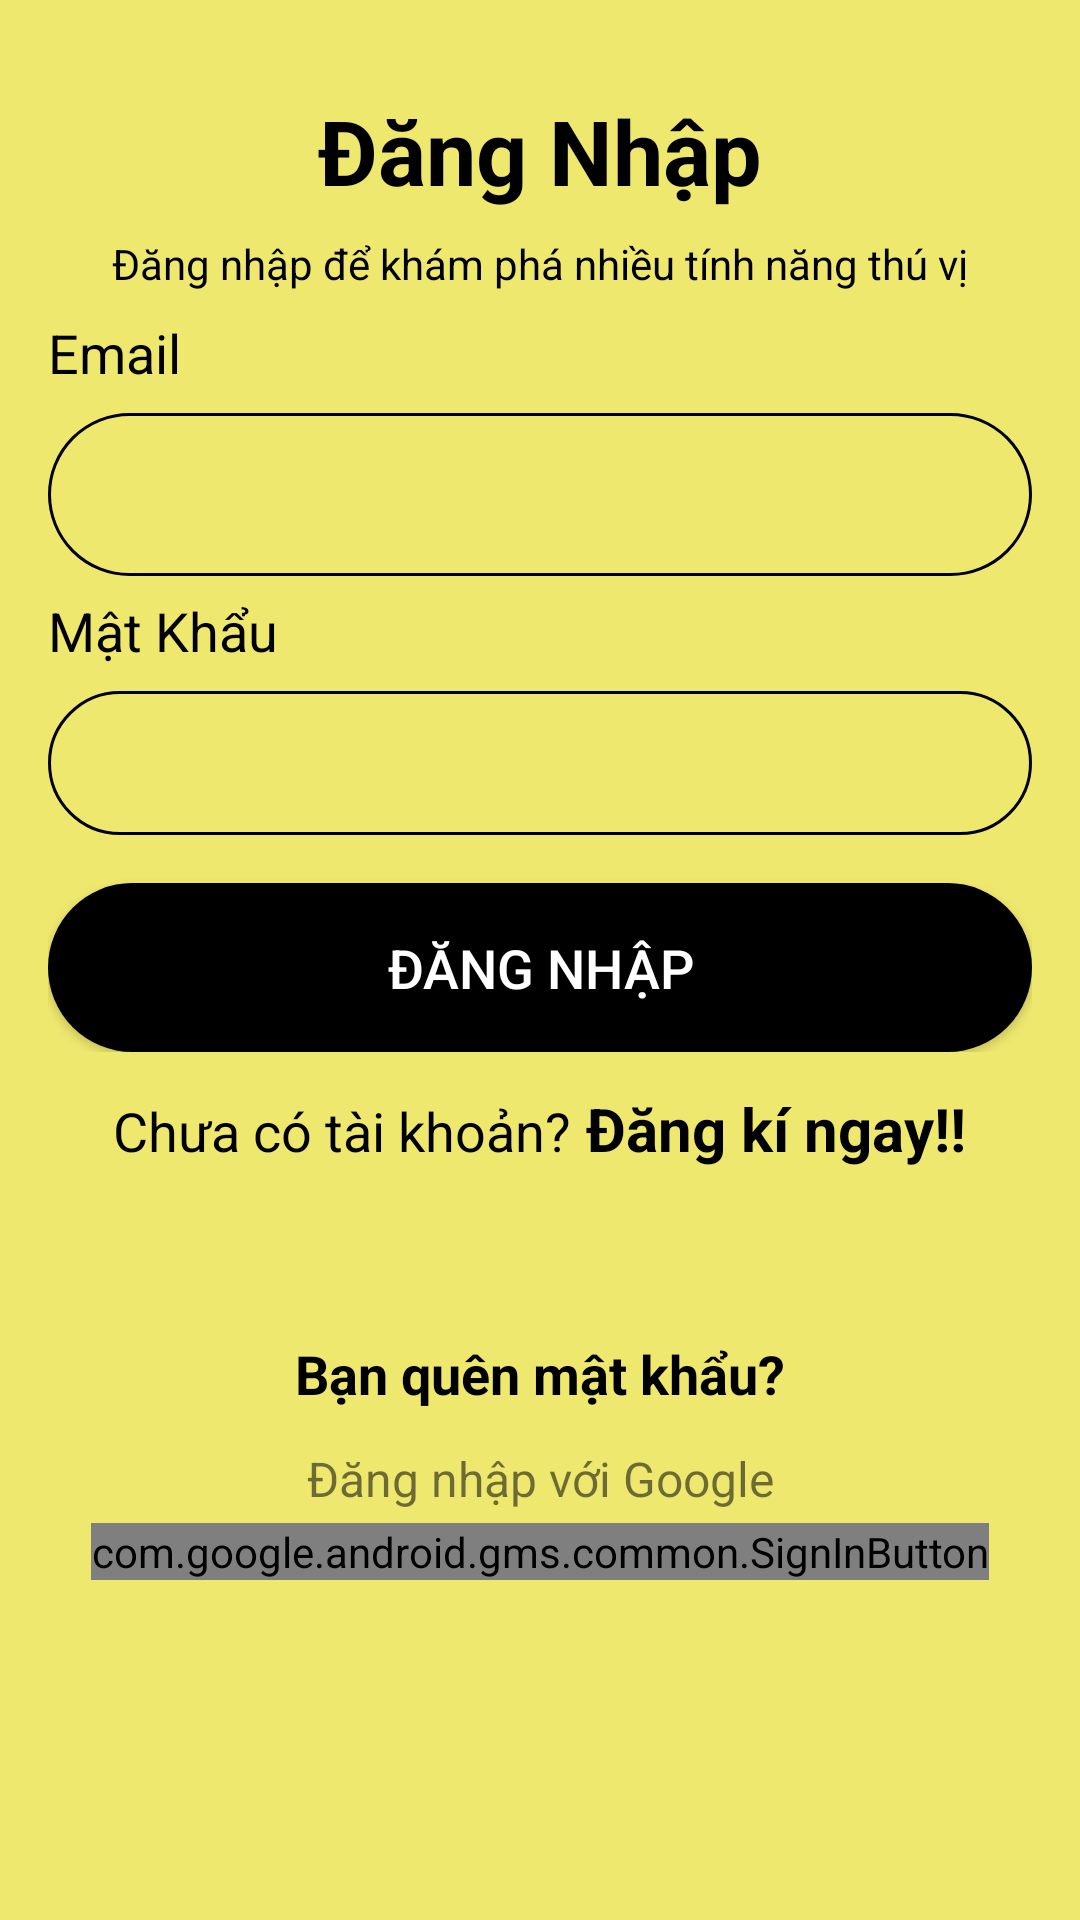

Android layout source for this screen:
<!-- AndroidManifest.xml: application theme Theme.HBNews -->
<!-- res/layout/activity_login.xml -->
<?xml version="1.0" encoding="utf-8"?>
<androidx.constraintlayout.widget.ConstraintLayout xmlns:android="http://schemas.android.com/apk/res/android"
    xmlns:app="http://schemas.android.com/apk/res-auto"
    xmlns:tools="http://schemas.android.com/tools"
    android:layout_width="match_parent"
    android:layout_height="match_parent"
    android:background="#EFE86F"
    tools:context=".Login">

    <ImageView
        android:id="@+id/back_btn_SignIn"
        android:layout_width="wrap_content"
        android:layout_height="wrap_content"
        android:layout_marginStart="8dp"
        android:layout_marginTop="10dp"
        app:layout_constraintStart_toStartOf="parent"
        app:layout_constraintTop_toTopOf="parent"
        app:srcCompat="@drawable/ic_back" />

    <TextView
        android:id="@+id/textView5"
        android:layout_width="wrap_content"
        android:layout_height="wrap_content"
        android:text="Đăng Nhập"
        android:textColor="@color/black"
        android:textSize="30sp"
        android:textStyle="bold"
        app:layout_constraintBottom_toBottomOf="parent"
        app:layout_constraintEnd_toEndOf="parent"
        app:layout_constraintStart_toStartOf="parent"
        app:layout_constraintTop_toTopOf="parent"
        app:layout_constraintVertical_bias="0.0500000" />

    <TextView
        android:id="@+id/textView6"
        android:layout_width="wrap_content"
        android:layout_height="wrap_content"
        android:layout_marginTop="8dp"
        android:text="Đăng nhập để khám phá nhiều tính năng thú vị"
        android:textColor="@color/black"
        android:textSize="14sp"
        app:layout_constraintEnd_toEndOf="parent"
        app:layout_constraintStart_toStartOf="parent"
        app:layout_constraintTop_toBottomOf="@+id/textView5" />

    <LinearLayout
        android:id="@+id/linearLayout"
        android:layout_width="0dp"
        android:layout_height="wrap_content"
        android:layout_marginStart="16dp"
        android:layout_marginTop="8dp"
        android:layout_marginEnd="16dp"
        android:orientation="vertical"
        app:layout_constraintEnd_toEndOf="parent"
        app:layout_constraintStart_toStartOf="parent"
        app:layout_constraintTop_toBottomOf="@+id/textView6">

        <TextView
            android:id="@+id/textView7"
            android:layout_width="match_parent"
            android:layout_height="wrap_content"
            android:text="Email"
            android:textColor="@color/black"
            android:textSize="18sp" />

        <EditText
            android:id="@+id/loginEmailAddress"
            android:layout_width="match_parent"
            android:layout_height="wrap_content"
            android:layout_marginTop="8dp"
            android:background="@drawable/background_edittext"
            android:ems="10"
            android:inputType="textEmailAddress"
            android:minHeight="48dp"
            android:padding="15dp"
            tools:ignore="SpeakableTextPresentCheck" />

        <TextView
            android:id="@+id/textView8"
            android:layout_width="match_parent"
            android:layout_height="wrap_content"
            android:layout_marginTop="6dp"
            android:text="Mật Khẩu"
            android:textColor="@color/black"
            android:textSize="18sp" />

        <EditText
            android:id="@+id/loginPassword"
            android:layout_width="match_parent"
            android:layout_height="48dp"
            android:layout_marginTop="8dp"
            android:background="@drawable/background_edittext"
            android:ems="10"
            android:inputType="textPassword"
            android:padding="15dp"
            tools:ignore="SpeakableTextPresentCheck" />

        <androidx.constraintlayout.widget.ConstraintLayout
            android:layout_width="match_parent"
            android:layout_height="wrap_content">

            <Button
                android:id="@+id/button_SignIn"
                android:layout_width="0dp"
                android:layout_height="wrap_content"
                android:layout_marginTop="16dp"
                android:background="@drawable/background_button_login"
                android:padding="16dp"
                android:text="Đăng Nhập"
                android:textColor="@color/white"
                android:textSize="18sp"
                app:layout_constraintEnd_toEndOf="parent"
                app:layout_constraintStart_toStartOf="parent"
                app:layout_constraintTop_toTopOf="parent" />
        </androidx.constraintlayout.widget.ConstraintLayout>

        <LinearLayout
            android:layout_width="match_parent"
            android:layout_height="wrap_content"
            android:layout_marginTop="12dp"
            android:orientation="horizontal">

            <TextView
                android:id="@+id/textView9"
                android:layout_width="wrap_content"
                android:layout_height="wrap_content"
                android:layout_weight="1"
                android:gravity="right"
                android:text="Chưa có tài khoản?"
                android:textColor="@color/black"
                android:textSize="18sp" />

            <TextView
                android:id="@+id/signUP_activity"
                android:layout_width="wrap_content"
                android:layout_height="wrap_content"
                android:layout_weight="1"
                android:text=" Đăng kí ngay!!"
                android:textColor="@color/black"
                android:textSize="20sp"
                android:textStyle="bold" />
        </LinearLayout>

        <LinearLayout
            android:layout_width="match_parent"
            android:layout_height="wrap_content"
            android:orientation="vertical">

            <ProgressBar
                android:id="@+id/progressBarLogin"
                style="?android:attr/progressBarStyle"
                android:layout_width="match_parent"
                android:layout_height="wrap_content"
                android:visibility="invisible" />

            <androidx.constraintlayout.widget.ConstraintLayout
                android:layout_width="match_parent"
                android:layout_height="match_parent"
                android:layout_marginTop="8dp">

                <TextView
                    android:id="@+id/forgetPassword"
                    android:layout_width="match_parent"
                    android:layout_height="wrap_content"
                    android:text="Bạn quên mật khẩu?"
                    android:textAlignment="center"
                    android:textColor="@color/black"
                    android:textSize="18sp"
                    android:textStyle="bold"
                    app:layout_constraintEnd_toEndOf="parent"
                    app:layout_constraintStart_toStartOf="parent"
                    app:layout_constraintTop_toTopOf="parent" />

                <TextView
                    android:id="@+id/textView12"
                    android:layout_width="match_parent"
                    android:layout_height="wrap_content"
                    android:layout_margin="12dp"
                    android:layout_marginTop="8dp"
                    android:text="Đăng nhập với Google"
                    android:textAlignment="center"
                    android:textSize="16sp"
                    app:layout_constraintEnd_toEndOf="@+id/forgetPassword"
                    app:layout_constraintStart_toStartOf="@+id/forgetPassword"
                    app:layout_constraintTop_toBottomOf="@+id/forgetPassword" />

                <com.google.android.gms.common.SignInButton
                    android:id="@+id/sign_in_button_google"
                    android:layout_width="wrap_content"
                    android:layout_height="wrap_content"
                    android:layout_margin="4dp"
                    android:layout_marginTop="8dp"
                    app:layout_constraintEnd_toEndOf="@+id/textView12"
                    app:layout_constraintStart_toStartOf="@+id/textView12"
                    app:layout_constraintTop_toBottomOf="@+id/textView12" />
            </androidx.constraintlayout.widget.ConstraintLayout>

        </LinearLayout>
    </LinearLayout>

    <ImageView
        android:id="@+id/imageView12"
        android:layout_width="wrap_content"
        android:layout_height="400dp"
        android:cropToPadding="false"
        android:scaleType="fitStart"
        app:layout_constraintEnd_toEndOf="parent"
        app:layout_constraintHorizontal_bias="1.0"
        app:layout_constraintStart_toStartOf="parent"
        app:layout_constraintTop_toBottomOf="@+id/linearLayout"
        app:srcCompat="@drawable/background_1" />

</androidx.constraintlayout.widget.ConstraintLayout>
<!-- resources referenced by this layout -->
<resources>
  <color name="black">#FF000000</color>
  <color name="white">#FFFFFFFF</color>
  <!-- drawable background_button_login (drawable) -->
  <?xml version="1.0" encoding="utf-8"?>
  <selector xmlns:android="http://schemas.android.com/apk/res/android">
  <item>
      <shape android:shape="rectangle">
          <corners android:radius="48dp"/>
          <solid android:color="#000000"/>
      </shape>
  </item>
  </selector>
  <!-- drawable background_edittext (drawable) -->
  <?xml version="1.0" encoding="utf-8"?>
  <selector xmlns:android="http://schemas.android.com/apk/res/android">
      <item>
          <shape android:shape="rectangle">
              <corners android:radius="60dp"/>
              <stroke android:width="1dp"
                  android:color="@color/black"/>
          </shape>
      </item>
  </selector>
  <style name="Theme.HBNews" parent="Theme.MaterialComponents.DayNight.NoActionBar.Bridge">
          
          <item name="colorPrimary">#F98121</item>
          <item name="colorPrimaryVariant">#FFAB91</item>
          <item name="colorOnPrimary">#F98121</item>
          
          <item name="colorSecondary">#F98121</item>
          <item name="colorSecondaryVariant">#F98121</item>
          <item name="colorOnSecondary">@color/black</item>
          
          <item name="android:statusBarColor" tools:targetApi="l">?attr/colorPrimaryVariant</item>
          
  
      </style>
</resources>
